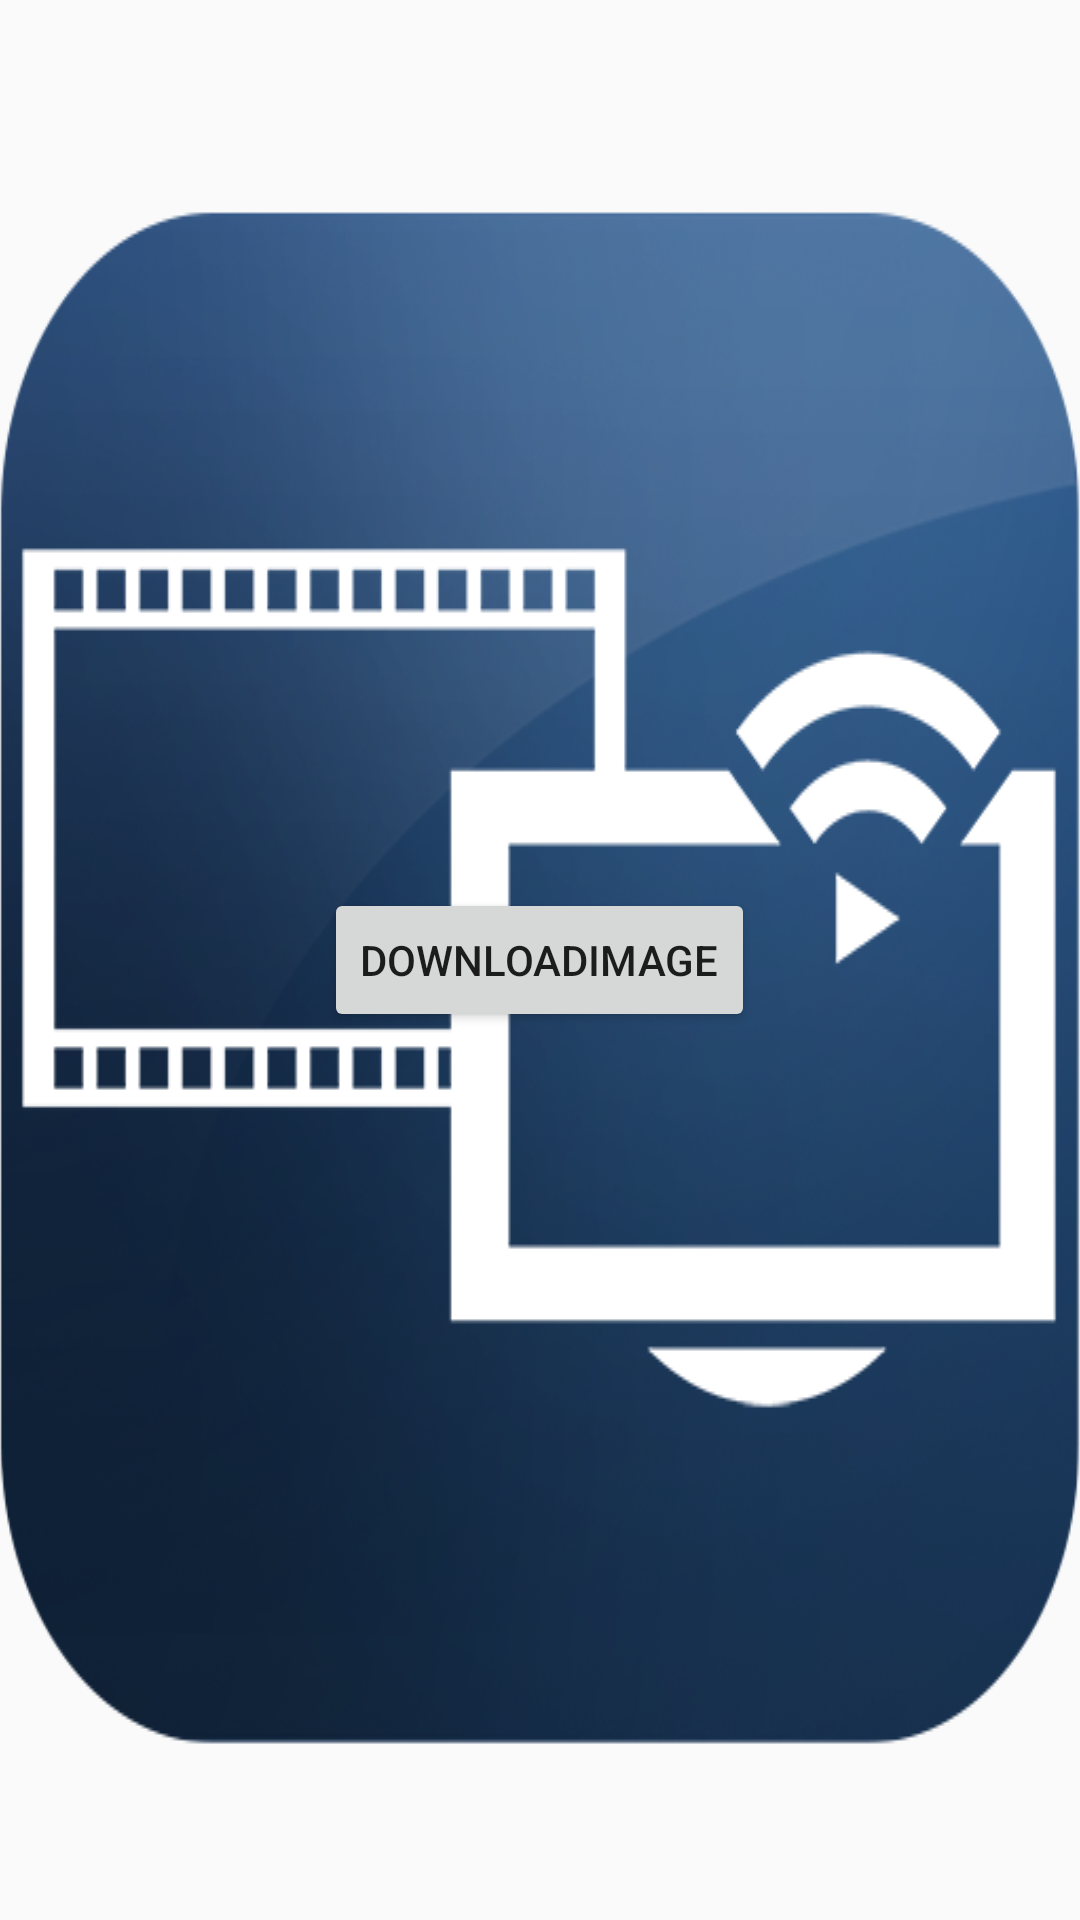

Here is an Android app screen rendered from its layout file. Give the layout XML and the strings, colors and styles it references.
<!-- AndroidManifest.xml: application theme AppTheme -->
<!-- res/layout/activity_bucket_create.xml -->
<RelativeLayout xmlns:android="http://schemas.android.com/apk/res/android"
    xmlns:tools="http://schemas.android.com/tools" android:layout_width="match_parent"
    android:layout_height="match_parent" android:paddingLeft="@dimen/activity_horizontal_margin"
    android:paddingRight="@dimen/activity_horizontal_margin"
    android:paddingTop="@dimen/activity_vertical_margin"
    android:paddingBottom="@dimen/activity_vertical_margin"
    tools:context="sampleapp.com.sampleapp.Bucket_Create"
    android:id="@+id/bucketname">




    <Button
        style="?android:attr/buttonStyleSmall"
        android:layout_width="wrap_content"
        android:layout_height="wrap_content"
        android:text="DownloadImage"
        android:id="@+id/download_image"
        android:layout_centerVertical="true"
        android:layout_centerHorizontal="true" />

    <TextView
        android:layout_width="wrap_content"
        android:layout_height="wrap_content"
        android:textAppearance="?android:attr/textAppearanceMedium"
        android:text="Bucket Name"
        android:id="@+id/textView"
        android:layout_below="@+id/download_image"
        android:layout_alignParentLeft="true"
        android:layout_alignParentStart="true"
        android:layout_marginTop="53dp" />

    <TextView
        android:layout_width="wrap_content"
        android:layout_height="wrap_content"
        android:textAppearance="?android:attr/textAppearanceMedium"
        android:text="Object Name"
        android:id="@+id/textView2"
        android:layout_below="@+id/textView"
        android:layout_alignParentLeft="true"
        android:layout_alignParentStart="true"
        android:layout_marginTop="53dp" />

    <EditText
        android:layout_width="wrap_content"
        android:layout_height="wrap_content"
        android:id="@+id/editText"
        android:layout_above="@+id/textView2"
        android:layout_alignParentRight="true"
        android:layout_alignParentEnd="true"
        android:layout_alignParentLeft="true"
        android:layout_alignParentStart="true"
        android:inputType="text" />

    <EditText
        android:layout_width="wrap_content"
        android:layout_height="wrap_content"
        android:id="@+id/editText2"
        android:layout_alignBottom="@+id/textView2"
        android:layout_alignParentRight="true"
        android:layout_alignParentEnd="true"
        android:inputType="text" />

    <ImageView
        android:layout_width="wrap_content"
        android:layout_height="wrap_content"
        android:id="@+id/imageView"
        android:layout_alignParentTop="true"
        android:layout_centerHorizontal="true"
        android:layout_marginTop="70dp"
        android:background="@drawable/ic_launcher"
        />

</RelativeLayout>
<!-- resources referenced by this layout -->
<resources>
  <!-- drawable ic_launcher: png bitmap (drawable, 158481 bytes) -->
  <style name="AppTheme" parent="Theme.AppCompat.Light.DarkActionBar">
          <item name="android:actionBarStyle">@style/MyActionBar</item>
      </style>
  <style name="MyActionBar" parent="@android:style/Widget.Holo.Light.ActionBar.Solid.Inverse">
          <item name="android:background">@android:color/holo_blue_dark</item>
      </style>
</resources>
